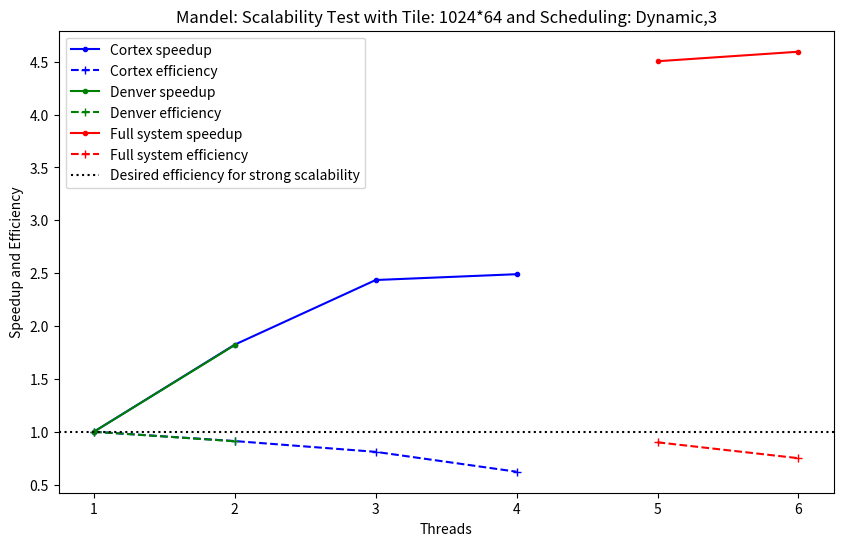

Reproduce this figure in Python.
import matplotlib.pyplot as plt
import pandas as pd

# Organizing the data into a dictionary
data = {
    "CPU": ["cortex", "cortex", "cortex", "cortex", "denver", "denver","full_system", "full_system"],
    "Threads": [1, 2, 3, 4, 1, 2, 5, 6],
    "Time": [12.681, 6.950, 5.206, 5.155, 9.207, 5.058, 2.815, 2.760],
	"Speedup": [1, 1.824, 2.435, 2.49, 1, 1.820 , 4.504, 4.594],
	"Efficiency": [1, 0.912, 0.81, 0.622, 1, 0.91, 0.9, 0.750]
    
}

#data = {
#    "CPU": ["cortex", "cortex", "cortex", "cortex", "denver", "denver","full_system", "full_system"],
#    "Threads": [1, 2, 3, 4, 1, 2, 5, 6],
#    "Time": [533.469, 271.465, 208.882, 143.754, 270.261, 152.505, 138.832, 148.999],
#	"Speedup": [1, 1.963, 2.55, 3.71, 1, 1.77, 3.85, 3.56],
#	"Efficiency": [1, 0.981, 0.85, 0.927, 1, 0.885, 0.77, 0.593] 
#}

# Creating a DataFrame
df = pd.DataFrame(data)

# Creating the line graph with separate lines for different CPUs
plt.figure(figsize=(10, 6))

# Plotting Cortex data
cortex_data = df[df["CPU"] == "cortex"]
#plt.plot(cortex_data["Threads"], cortex_data["Time"], marker='o', linestyle='-', color='b', label="Cortex time")
plt.plot(cortex_data["Threads"], cortex_data["Speedup"], marker='.', linestyle='-', color='b', label="Cortex speedup")
plt.plot(cortex_data["Threads"], cortex_data["Efficiency"], marker='+', linestyle='--', color='b', label="Cortex efficiency")


# Plotting Denver data (in a different color)
denver_data = df[df["CPU"] == "denver"]
#plt.plot(denver_data["Threads"], denver_data["Time"], marker='o', linestyle='-', color='g', label="Denver time")
plt.plot(denver_data["Threads"], denver_data["Speedup"], marker='.', linestyle='-', color='g', label="Denver speedup")
plt.plot(denver_data["Threads"], denver_data["Efficiency"], marker='+', linestyle='--', color='g', label="Denver efficiency")


# Plotting full_system data
full_system_data = df[df["CPU"] == "full_system"]
#plt.plot(full_system_data["Threads"], full_system_data["Time"], marker='o', linestyle='-', color='r', label="Full system time")
plt.plot(full_system_data["Threads"], full_system_data["Speedup"], marker='.', linestyle='-', color='r', label="Full system speedup")
plt.plot(full_system_data["Threads"], full_system_data["Efficiency"], marker='+', linestyle='--', color='r', label="Full system efficiency")

plt.axhline(y=1, color='black', linestyle=':', label="Desired efficiency for strong scalability")

# Adding titles, labels, and legend
plt.title("Mandel: Scalability Test with Tile: 1024*64 and Scheduling: Dynamic,3")
plt.xlabel("Threads")
plt.ylabel("Speedup and Efficiency")
plt.legend()

# Display the line graph
plt.show()
